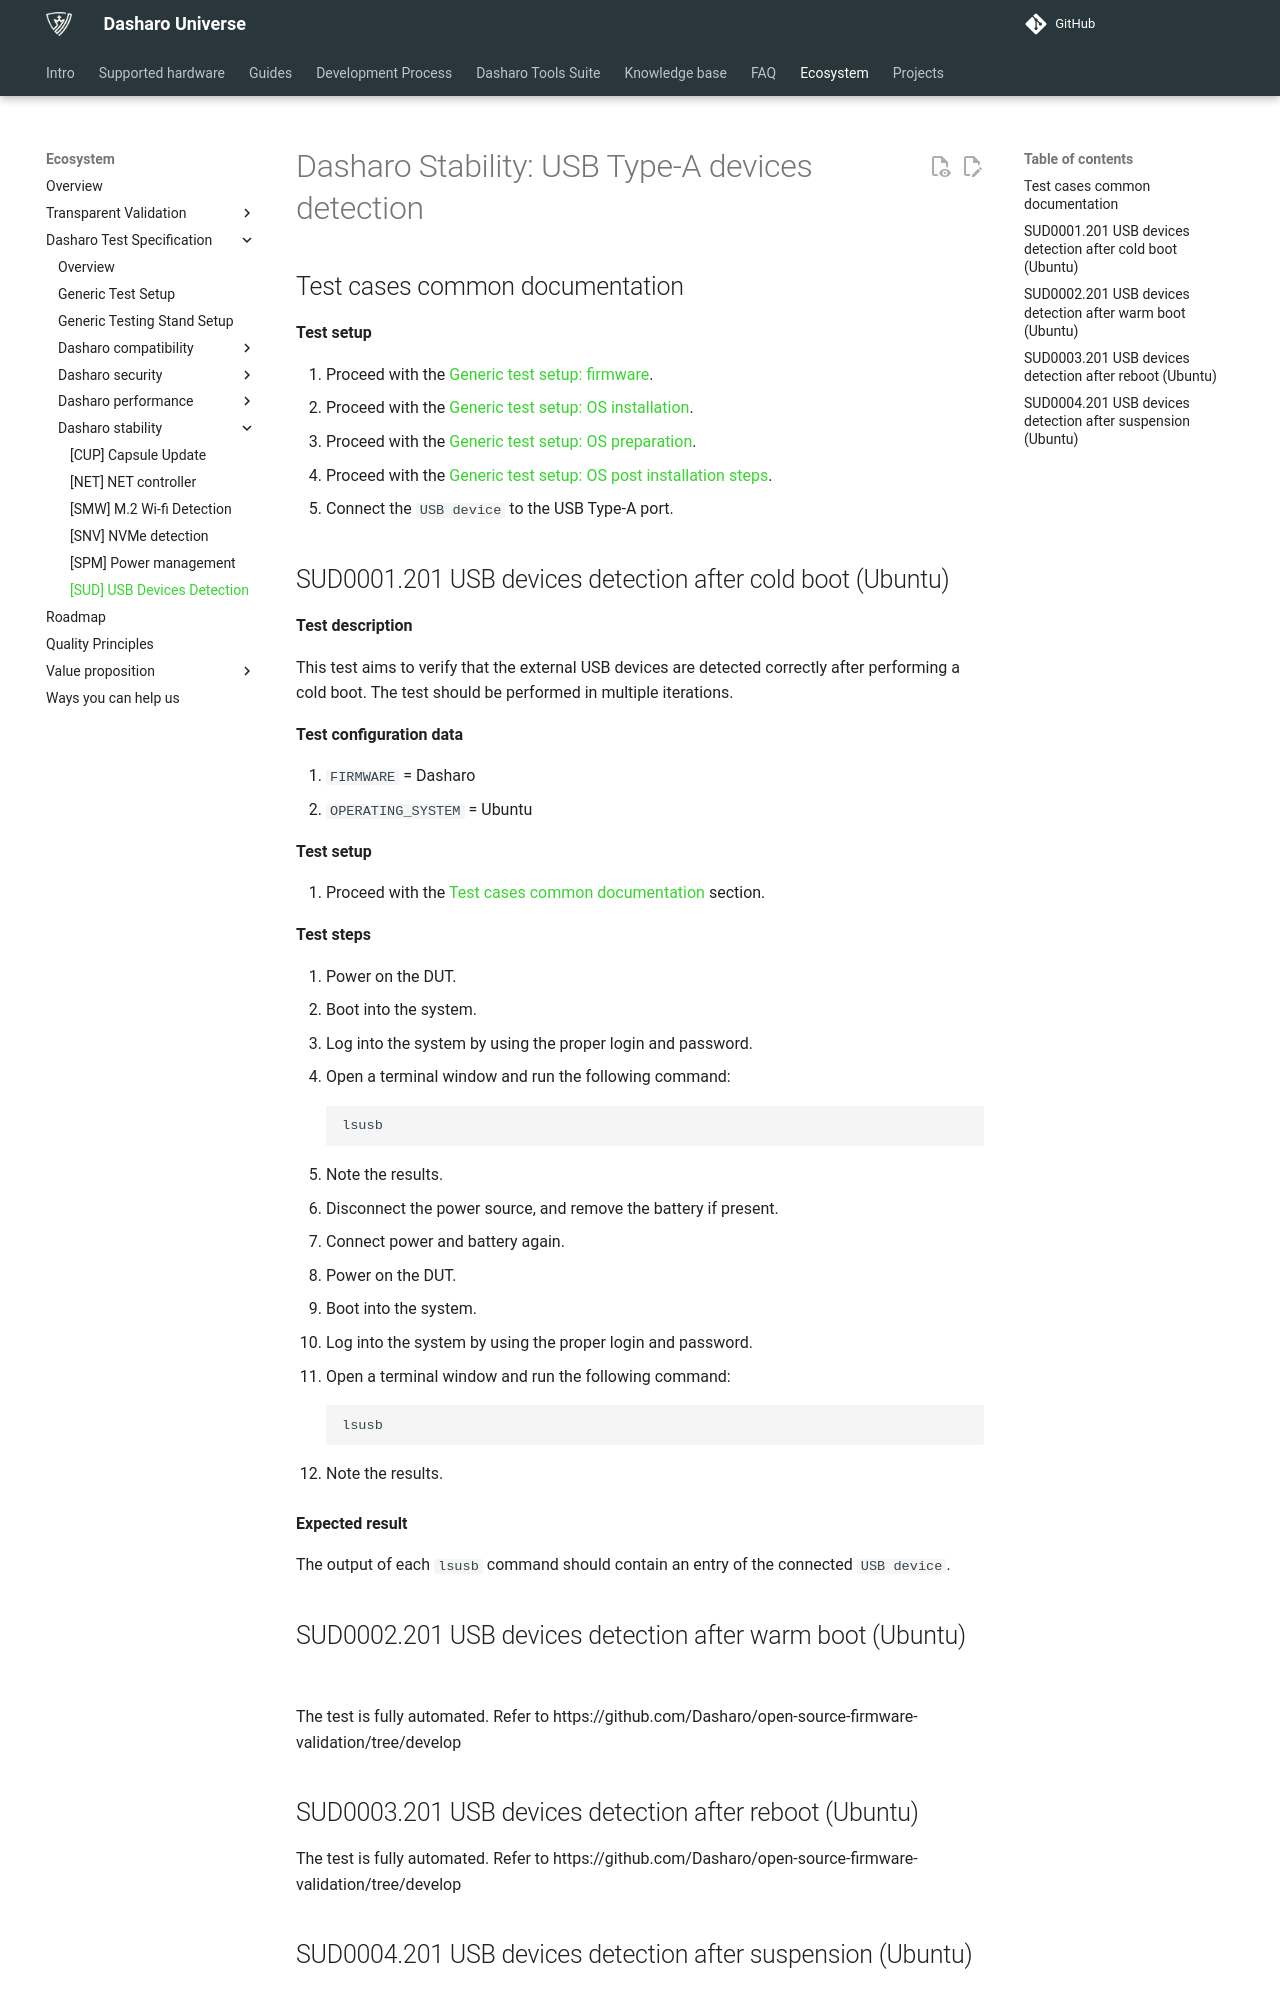

repository: Dasharo/docs · page: unified-test-documentation/dasharo-stability/C01-usb-type-a-devices-detection/index.html · generator: mkdocs

---
search:
  boost: -1
---

# Dasharo Stability: USB Type-A devices detection

## Test cases common documentation

**Test setup**

1. Proceed with the
   [Generic test setup: firmware](../generic-test-setup.md#firmware).
1. Proceed with the
   [Generic test setup: OS installation](../generic-test-setup.md#os-installation).
1. Proceed with the
   [Generic test setup: OS preparation](../generic-test-setup.md#os-preparation).
1. Proceed with the
   [Generic test setup: OS post installation steps](../generic-test-setup.md#post-installation).
1. Connect the `USB device` to the USB Type-A port.

## SUD0001.201 USB devices detection after cold boot (Ubuntu)

**Test description**

This test aims to verify that the external USB devices are detected correctly
after performing a cold boot. The test should be performed in multiple
iterations.

**Test configuration data**

1. `FIRMWARE` = Dasharo
1. `OPERATING_SYSTEM` = Ubuntu

**Test setup**

1. Proceed with the
   [Test cases common documentation](#test-cases-common-documentation) section.

**Test steps**

1. Power on the DUT.
1. Boot into the system.
1. Log into the system by using the proper login and password.
1. Open a terminal window and run the following command:

    ```bash
    lsusb
    ```

1. Note the results.
1. Disconnect the power source, and remove the battery if present.
1. Connect power and battery again.
1. Power on the DUT.
1. Boot into the system.
1. Log into the system by using the proper login and password.
1. Open a terminal window and run the following command:

    ```bash
    lsusb
    ```

1. Note the results.

**Expected result**

The output of each `lsusb` command should contain an entry of the connected
`USB device`.

## SUD0002.201 USB devices detection after warm boot (Ubuntu)

The test is fully automated. Refer to https://github.com/Dasharo/open-source-firmware-validation/tree/develop

## SUD0003.201 USB devices detection after reboot (Ubuntu)

The test is fully automated. Refer to https://github.com/Dasharo/open-source-firmware-validation/tree/develop
